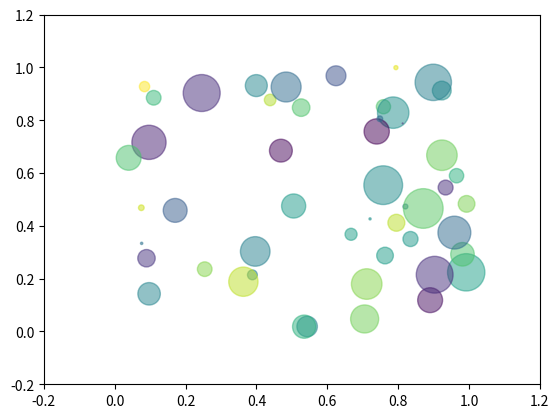

The matplotlib source for this figure:
#scatter
import numpy as np
import numpy.random
import matplotlib.pyplot as plt

N = 50
x = np.random.rand(N)
y = np.random.rand(N)
colors = np.random.rand(N)
area = (30 * np.random.rand(N))**2  # 0 to 15 point radii
plt.ylim(-0.2, 1.2)
plt.xlim(-0.2,1.2)
plt.scatter(x, y, s=area, c=colors, alpha=0.5)
plt.show()